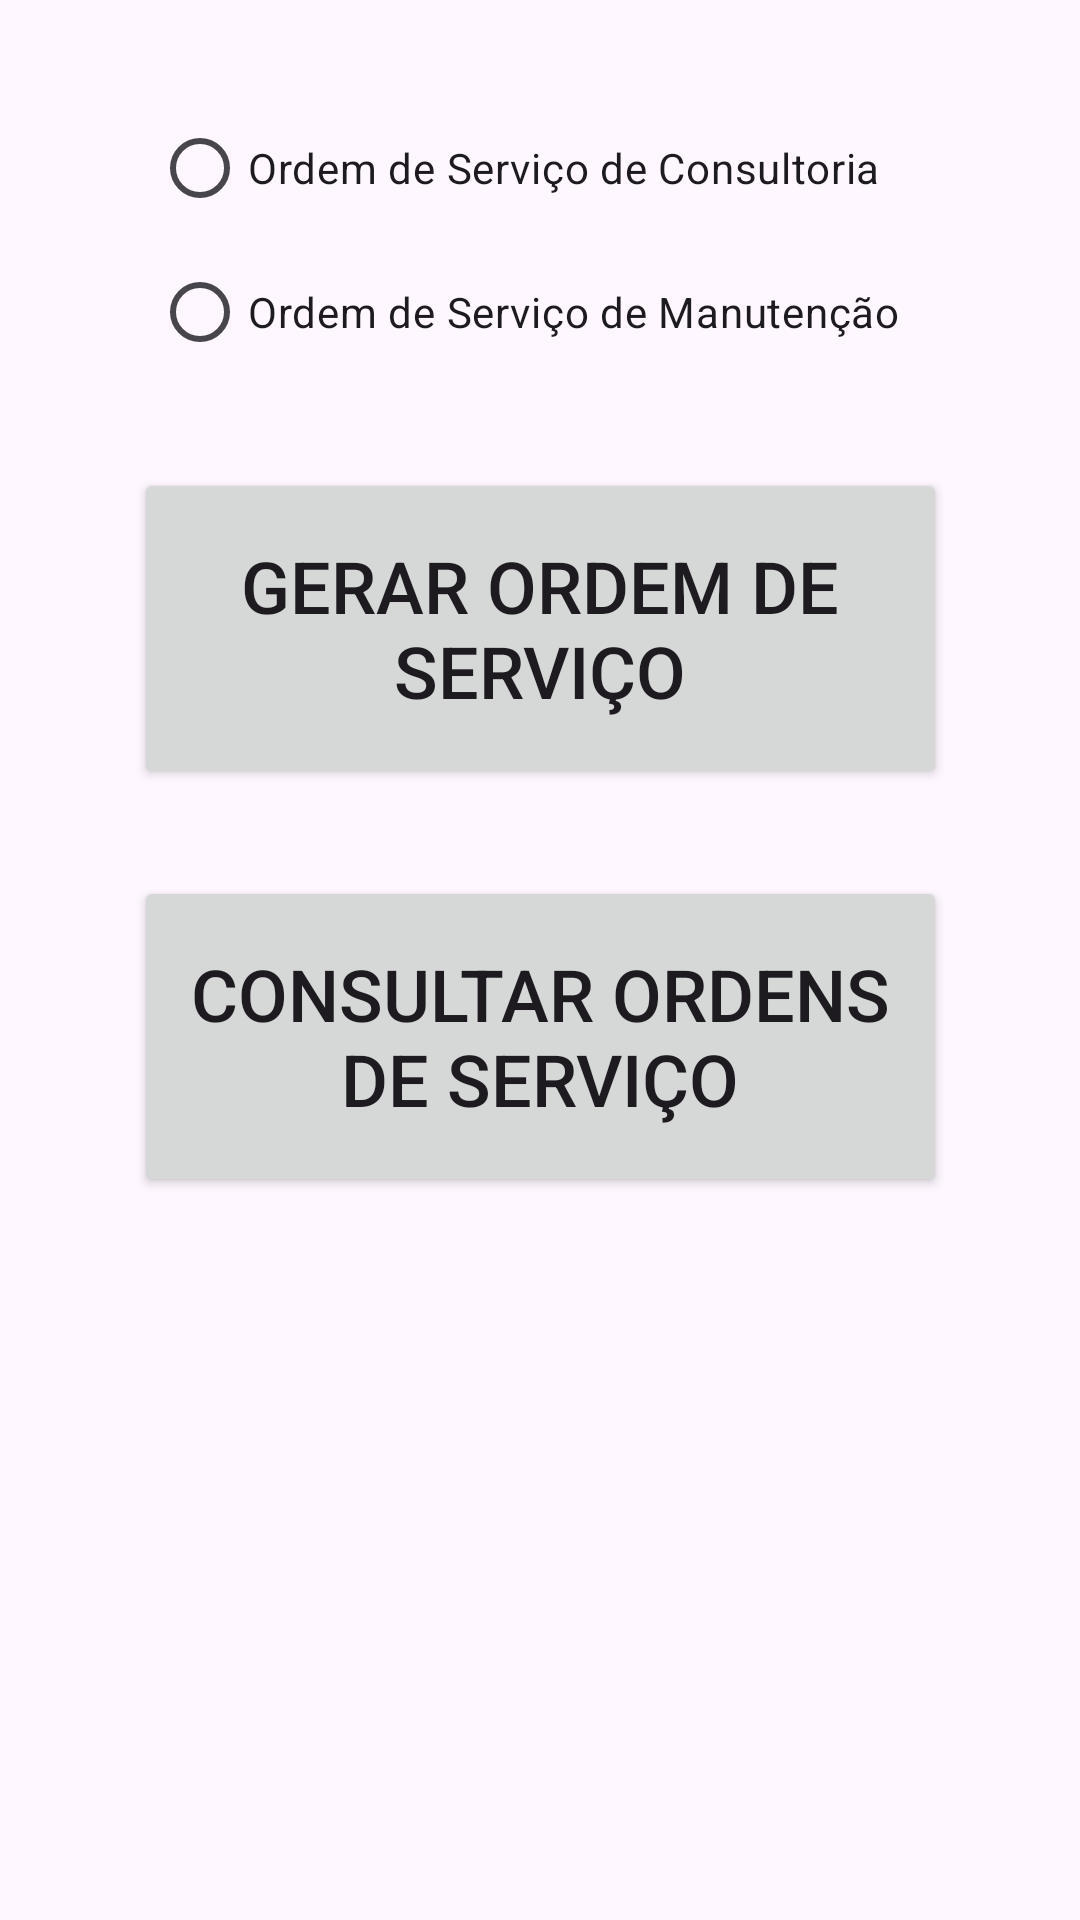

Here is an Android app screen rendered from its layout file. Give the layout XML and the strings, colors and styles it references.
<!-- AndroidManifest.xml: application theme Theme.TrabalhoSemestral -->
<!-- res/layout/fragment_os.xml -->
<?xml version="1.0" encoding="utf-8"?>
<androidx.constraintlayout.widget.ConstraintLayout xmlns:android="http://schemas.android.com/apk/res/android"
    xmlns:app="http://schemas.android.com/apk/res-auto"
    xmlns:tools="http://schemas.android.com/tools"
    android:layout_width="match_parent"
    android:layout_height="match_parent"
    tools:context=".view.OSFragment" >

    <Button
        android:id="@+id/btGerar"
        android:layout_width="271dp"
        android:layout_height="107dp"
        android:layout_marginTop="156dp"
        android:text="@string/btn_gerarOS"
        android:textSize="24sp"
        app:layout_constraintEnd_toEndOf="parent"
        app:layout_constraintStart_toStartOf="parent"
        app:layout_constraintTop_toTopOf="parent" />

    <RadioGroup
        android:id="@+id/rgOS"
        android:layout_width="wrap_content"
        android:layout_height="wrap_content"
        android:layout_marginTop="32dp"
        app:layout_constraintEnd_toEndOf="parent"
        app:layout_constraintHorizontal_bias="0.524"
        app:layout_constraintStart_toStartOf="parent"
        app:layout_constraintTop_toTopOf="parent">

        <RadioButton
            android:id="@+id/rbConsultoria"
            android:layout_width="263dp"
            android:layout_height="wrap_content"
            android:text="@string/rbtn_consultoria" />

        <RadioButton
            android:id="@+id/rbManutencao"
            android:layout_width="match_parent"
            android:layout_height="wrap_content"
            android:text="@string/rbtn_manutencao" />
    </RadioGroup>

    <Button
        android:id="@+id/btConsultar"
        android:layout_width="271dp"
        android:layout_height="107dp"
        android:layout_marginTop="292dp"
        android:text="@string/btn_consultarOS"
        android:textSize="24sp"
        app:layout_constraintEnd_toEndOf="parent"
        app:layout_constraintStart_toStartOf="parent"
        app:layout_constraintTop_toTopOf="parent" />

</androidx.constraintlayout.widget.ConstraintLayout>
<!-- resources referenced by this layout -->
<resources>
  <string name="btn_consultarOS">Consultar Ordens de Serviço</string>
  <string name="btn_gerarOS">Gerar Ordem de Serviço</string>
  <string name="rbtn_consultoria">Ordem de Serviço de Consultoria </string>
  <string name="rbtn_manutencao">Ordem de Serviço de Manutenção</string>
  <style name="Theme.TrabalhoSemestral" parent="Base.Theme.TrabalhoSemestral" />
  <style name="Base.Theme.TrabalhoSemestral" parent="Theme.Material3.Light">
          
          
      </style>
</resources>
